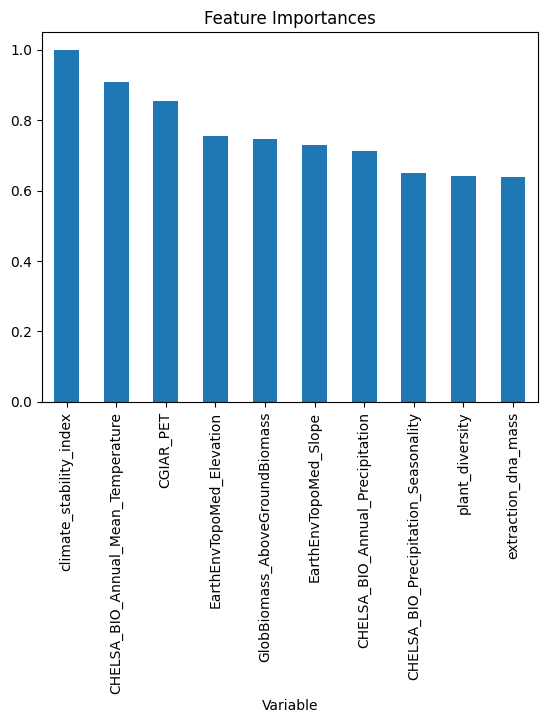

Data behind this chart, as committed beside it:
, Variable, Feature_Importance
23, climate_stability_index, 1.0
1, CHELSA_BIO_Annual_Mean_Temperature, 0.909
0, CGIAR_PET, 0.8545
11, EarthEnvTopoMed_Elevation, 0.7547
16, GlobBiomass_AboveGroundBiomass, 0.7462
12, EarthEnvTopoMed_Slope, 0.7308
2, CHELSA_BIO_Annual_Precipitation, 0.7115
4, CHELSA_BIO_Precipitation_Seasonality, 0.6507
25, plant_diversity, 0.6409
24, extraction_dna_mass, 0.6377
21, SG_Soil_pH_H2O_005cm, 0.6131
3, CHELSA_BIO_Max_Temperature_of_Warmest_Mo…, 0.6119
19, SG_SOC_Content_005cm, 0.6075
17, MODIS_NPP, 0.5759
13, EarthEnvTopoMed_TopoPositionIndex, 0.5609
22, area_sampled, 0.5543
20, SG_Sand_Content_005cm, 0.5287
18, SG_Depth_to_bedrock, 0.5071
37, primersITS9MUNngs_ITS4ngsUni, 0.403
6, EarthEnvTexture_CoOfVar_EVI, 0.3846
8, EarthEnvTexture_Homogeneity_EVI, 0.3721
9, EarthEnvTopoMed_AspectCosine, 0.3706
5, ConsensusLandCover_Human_Development_Per…, 0.3537
10, EarthEnvTopoMed_AspectSine, 0.3536
7, EarthEnvTexture_Correlation_EVI, 0.3233
15, GHS_Population_Density, 0.2338
51, sequencing_platformIllumina, 0.2155
53, sequencing_platformPacBio, 0.183
48, sample_typesoil, 0.1447
32, primersITS3_ITS4, 0.1395
14, EsaCci_BurntAreasProbability, 0.1229
49, sample_typetopsoil, 0.1226
46, primersgITS7ngs_ITS4ngsUni, 0.08741
50, sequencing_platform454Roche, 0.08323
42, primersgITS7_ITS4_ITS4arch, 0.07233
27, primersITS1F_ITS4, 0.06933
40, primersfITS9_ITS4, 0.06476
41, primersgITS7_ITS4, 0.05927
39, primersfITS7_ITS4, 0.0548
52, sequencing_platformIonTorrent, 0.02478
36, primersITS86F_ITS4, 0.02415
45, primersgITS7_ITS4ngs, 0.02296
26, primers5_8S_Fun_ITS4_Fun, 0.008503
31, primersITS1ngs_ITS4ngs_or_ITS1Fngs_ITS4n…, 0.007727
33, primersITS3_KYO2_ITS4, 0.00398
47, sample_typerhizosphere_soil, 0.003474
38, primersITS_S2F___ITS3_mixed_1_1_ITS4, 0.002033
28, primersITS1F_ITS4_then_ITS3_ITS4, 0.0015
35, primersITS3ngs1_to_ITS3ngs11_ITS4ngs, 0.001188
43, primersgITS7_ITS4_then_ITS9_ITS4, 0.001132
44, primersgITS7_ITS4m, 0.0009468
29, primersITS1F_ITS4_then_fITS7_ITS4, 0.0002907
30, primersITS1_ITS4, 3.6453031653220746e-05
34, primersITS3ngs1_to_5___ITS3ngs10_ITS4ngs, 0.0
